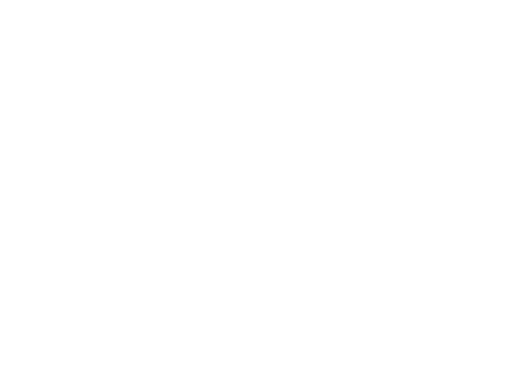
t = 0.00 s
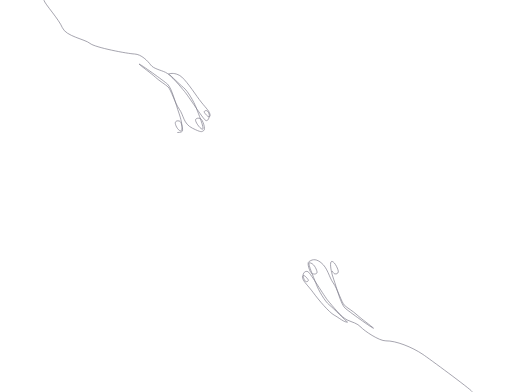
t = 2.00 s
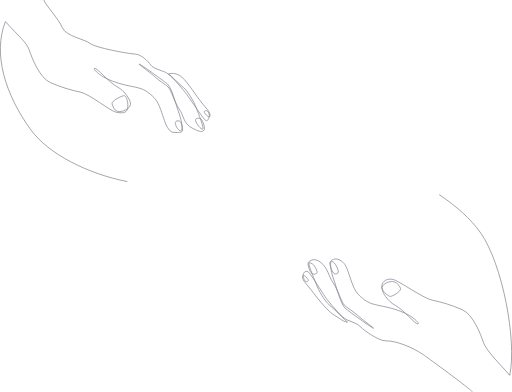
t = 4.00 s
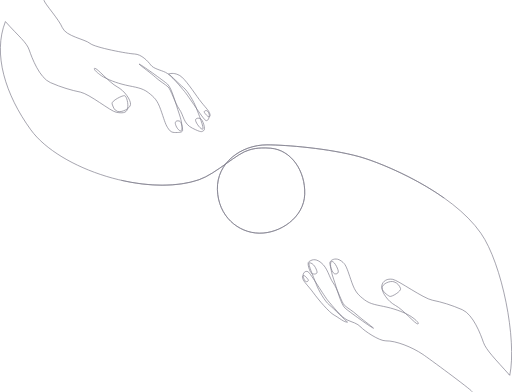
t = 6.00 s
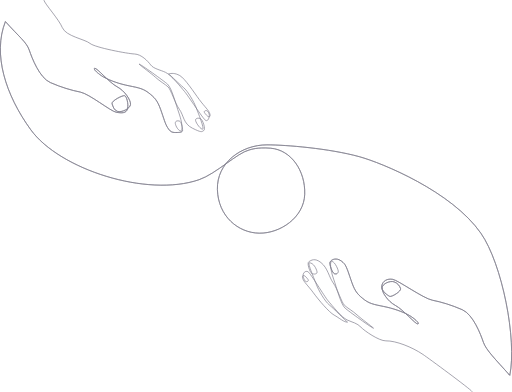
t = 8.00 s
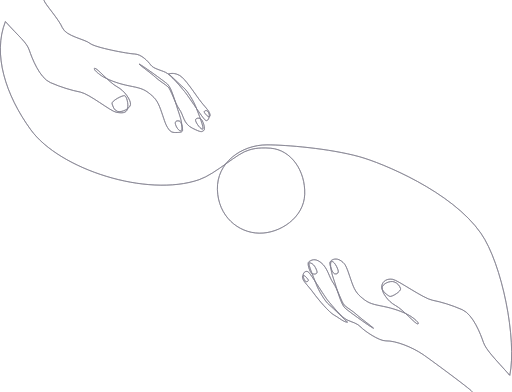
t = 10.00 s

The animated SVG that drew these frames (rendered in a browser with its animation timeline set to each time). Animation: 2 CSS @keyframes rules; one cycle of 10.00 s.

<!--?xml version="1.0" encoding="UTF-8"?-->
<svg id="_ã¬ã¤ã¤ã¼_2" data-name="ã¬ã¤ã¤ã¼ 2" xmlns="http://www.w3.org/2000/svg" viewBox="0 0 723.65 553.94" style="">
  <defs>
    <style>
      .cls-1 {
        fill: none;
        stroke: #81808e;
        stroke-miterlimit: 10;
      }
    </style>
  </defs>
  <g id="_ã¬ã¤ã¤ã¼_1-2" data-name="ã¬ã¤ã¤ã¼ 1">
    <path id="_loading_sen_" data-name="&amp;lt;loading_sen&amp;gt;" class="cls-1 hKUxhYvy_0" d="M667.51,553.64c-3.55-4.61-61.92-47.45-69.59-52.65-15.56-10.55-38.54-19.62-52.54-19.29-9.7.23-30.6-14.35-35.13-19.22-5.47-5.89-11.98-6.82-19.7-10.38-7.71-3.56-21.56-20.77-26.9-27.1s-24.68-38.77-28.24-40.94c-3.56-2.18-8.21,1.85-6.77,7.12.73,2.67,2.39,7.92,5.54,6.73s1.19-3.16-1.58-6.33c-2.77-3.16-6.13-3.36-4.75,1.78,1.38,5.14,7.32,9.89,15.03,20.37,7.71,10.48,22.18,27.55,29.3,31.51s14.82,10.75,18.98,9.96c-3.16-2.37-19.79-19.51-25.92-24.46-6.13-4.95-15.03-20.57-18-28.48-2.97-7.91-12.84-30.79-10.22-30.89,6.05-.23,10.22,8.54,11.01,12.5.79,3.96-4.75,3.96-7.32,2.57s-7.32-14.64-4.15-16.62,8.22-5.79,17.09,1.25c9.72,7.72,11.19,20.31,17.32,28.82,6.13,8.51,11.84,27.53,15.82,31.45s11.87,8.11,17.8,13.65c5.93,5.54,20.37,15.82,23.34,18.79-.99.79-36-24.53-40.15-28.29-6.23-5.63-12.26-30.07-16.22-40.95s-6.33-25.91-2.18-25.12c4.15.79,9.35,12.53,8.75,14.9-.59,2.37-2.42,3.33-5.39,2.54s-7.65-13.79-6.33-16.45c1.7-3.41,7.13-5.82,12.77-3.41,4.43,1.89,7.65,5.77,8.39,6.97,3.45,5.61,5.14,12.46,9.89,25.71,4.75,13.25,8.9,17.21,17.6,23.93s18,7.32,31.85,10.48c13.85,3.16,25.5,8.13,31.65,11.67,6.15,3.54,15.23,11.27,12.07,12.07-3.16.79-20.77-20.37-31.65-26.11-10.88-5.74-19.38-18.79-18.99-24.92.4-6.13,11.66-10.5,16.99-8.5s7.53,5.34,9.12,9.3c1.58,3.96-12.74,12.4-15.31,11.21-2.57-1.19-12.6-7.85-11.21-14.97,1.38-7.12,7.87-10.46,15.59-9.07,7.71,1.38,42.98,26.87,55.84,29.44,12.86,2.57,26.9,6.73,42.33,13.45,15.43,6.73,26.1,35.01,29.87,46.09,3.7,10.86,17.74,24.76,36.18,45.42l-.37-.41c1.19,1.07,1.49,1.67,1.49,1.67,10.29-50.64-10.81-157.71-40.88-200.92-41.08-59.03-139.69-99.3-171.96-108.18-42.2-11.6-103.38-16.68-130.35-16.68-36.4,0-71.11,25.21-70.07,63.14,1.04,37.93,29.52,61.23,59.06,61.71s63.33-22.05,64.37-55.09c1.04-33.04-19.14-62.63-48.21-65.02-19.29-1.58-28.08,2.01-30.46,2.57-16.36,3.87-46.73,33.71-70.62,41.93-73.58,25.32-197.27-14.64-237.89-70.55C7.71,134.08-10.56,76.28,7.64,30.39c18.99,21.36,29.85,29.08,33.63,40.15,3.77,11.08,14.44,39.36,29.87,46.09,15.43,6.73,29.47,10.88,42.33,13.45,12.86,2.57,42.92,27.1,50.64,28.48,7.71,1.38,14.84,1.78,16.22-5.34,1.38-7.12-1.38-16.81-3.96-18s-19.58,7.52-18,11.47c1.58,3.96,2.38,8.69,7.71,10.68,5.34,1.99,18-3.76,18.4-9.89.4-6.13-8.11-19.19-18.99-24.92-10.88-5.74-28.48-26.9-31.65-26.11s5.92,8.53,12.07,12.07c6.15,3.54,17.8,8.51,31.65,11.67,13.85,3.16,23.14,3.76,31.85,10.48,8.7,6.73,12.86,10.68,17.6,23.93,4.75,13.25,6.33,20.18,9.89,25.71s5.34,6.92,11.47,6.92,9.69-.4,9.69-3.36-1.58-12.07-4.55-12.86c-2.97-.79-5.14-.2-5.74,2.18s3.16,10.88,7.32,11.67,1.78-14.24-2.18-25.12c-3.96-10.88-9.99-35.31-16.22-40.95-4.15-3.76-39.16-29.08-40.15-28.29,2.97,2.97,17.41,13.25,23.34,18.79s13.81,9.73,17.8,13.65,9.69,22.95,15.82,31.45c6.13,8.51,5.54,20.37,18.4,26.7,12.86,6.33,12.86,5.34,16.02,3.36,3.16-1.98-1.58-15.23-4.15-16.62-2.57-1.38-8.11-1.38-7.32,2.57s7.66,13.05,10.09,12.07-6.33-22.55-9.3-30.46c-2.97-7.91-11.87-23.54-18-28.48s-17.8-16.81-20.97-19.19c4.15-.79,8.7-1.58,15.82,2.37,7.12,3.96,19.78,23.34,27.49,33.82,7.71,10.48,13.65,15.23,15.03,20.37,1.38,5.14-1.98,4.95-4.75,1.78-2.77-3.16-4.74-5.14-1.58-6.33,3.15-1.19,5.54,3.96,5.54,6.73s-1.78,9.1-5.34,6.92c-3.56-2.18-24.33-34.42-29.67-40.75-5.34-6.33-19.19-23.54-26.9-27.1-7.71-3.56-17.01-5.14-20.97-10.48-3.96-5.34-13.05-15.03-22.75-15.43-9.69-.4-55.98-9.1-63.1-15.03-7.12-5.93-33.82-9.89-38.97-22.15C83,26.82,63.42,5.66,62.03.12"></path>
    <path id="_loading_sen_-2" data-name="&amp;lt;loading_sen&amp;gt;" class="cls-1 hKUxhYvy_1" d="M62.03.12c1.38,5.54,20.97,26.7,26.11,38.97,5.14,12.26,31.85,16.22,38.97,22.15,7.12,5.93,53.41,14.64,63.1,15.03,9.69.4,18.79,10.09,22.75,15.43,3.96,5.34,13.25,6.92,20.97,10.48,7.71,3.56,21.56,20.77,26.9,27.1,5.34,6.33,26.11,38.57,29.67,40.75,3.56,2.18,5.34-4.15,5.34-6.92s-2.39-7.92-5.54-6.73c-3.15,1.19-1.19,3.16,1.58,6.33,2.77,3.16,6.13,3.36,4.75-1.78-1.38-5.14-7.32-9.89-15.03-20.37-7.71-10.48-20.37-29.87-27.49-33.82-7.12-3.96-11.67-3.16-15.82-2.37,3.16,2.37,14.84,14.24,20.97,19.19s15.03,20.57,18,28.48c2.97,7.91,11.73,29.47,9.3,30.46s-9.3-8.11-10.09-12.07,4.75-3.96,7.32-2.57c2.57,1.38,7.32,14.64,4.15,16.62-3.16,1.98-3.16,2.97-16.02-3.36-12.86-6.33-12.26-18.2-18.4-26.7-6.13-8.51-11.84-27.53-15.82-31.45s-11.87-8.11-17.8-13.65-20.37-15.82-23.34-18.79c.99-.79,36,24.53,40.15,28.29,6.23,5.63,12.26,30.07,16.22,40.95,3.96,10.88,6.33,25.91,2.18,25.12s-7.91-9.3-7.32-11.67,2.77-2.97,5.74-2.18c2.97.79,4.55,9.89,4.55,12.86s-3.56,3.36-9.69,3.36-7.91-1.38-11.47-6.92-5.14-12.46-9.89-25.71c-4.75-13.25-8.9-17.21-17.6-23.93-8.7-6.73-18-7.32-31.85-10.48-13.85-3.16-25.5-8.13-31.65-11.67-6.15-3.54-15.23-11.27-12.07-12.07s20.77,20.37,31.65,26.11c10.88,5.74,19.38,18.79,18.99,24.92-.4,6.13-13.06,11.88-18.4,9.89-5.34-1.99-6.13-6.73-7.71-10.68-1.58-3.96,15.43-12.66,18-11.47s5.34,10.88,3.96,18c-1.38,7.12-8.51,6.73-16.22,5.34-7.71-1.38-37.78-25.91-50.64-28.48-12.86-2.57-26.9-6.73-42.33-13.45-15.43-6.73-26.1-35.01-29.87-46.09-3.77-11.08-14.64-18.79-33.63-40.15-18.2,45.89.08,103.7,35.87,152.97,40.62,55.91,164.31,95.87,237.89,70.55,23.89-8.22,54.26-38.06,70.62-41.93,2.38-.56,11.17-4.15,30.46-2.57,29.07,2.38,49.25,31.98,48.21,65.02-1.04,33.04-34.83,55.57-64.37,55.09s-58.02-23.78-59.06-61.71c-1.04-37.93,33.67-63.14,70.07-63.14,26.97,0,88.15,5.08,130.35,16.68,32.27,8.87,130.88,49.15,171.96,108.18,30.07,43.21,51.17,150.28,40.88,200.92,0,0-.3-.59-1.49-1.67l.37.41c-18.44-20.67-32.48-34.57-36.18-45.42-3.77-11.08-14.44-39.36-29.87-46.09-15.43-6.73-29.47-10.88-42.33-13.45-12.86-2.57-48.12-28.06-55.84-29.44-7.71-1.38-14.2,1.95-15.59,9.07-1.38,7.12,8.64,13.78,11.21,14.97s16.89-7.26,15.31-11.21c-1.58-3.96-3.78-7.3-9.12-9.3s-16.6,2.37-16.99,8.5c-.4,6.13,8.11,19.19,18.99,24.92,10.88,5.74,28.48,26.9,31.65,26.11,3.16-.79-5.92-8.53-12.07-12.07-6.15-3.54-17.8-8.51-31.65-11.67s-23.14-3.76-31.85-10.48-12.86-10.68-17.6-23.93c-4.75-13.25-6.44-20.1-9.89-25.71-.74-1.21-3.96-5.09-8.39-6.97-5.64-2.4-11.08,0-12.77,3.41-1.32,2.66,3.36,15.66,6.33,16.45s4.8-.16,5.39-2.54c.59-2.37-4.6-14.11-8.75-14.9-4.15-.79-1.78,14.24,2.18,25.12s9.99,35.31,16.22,40.95c4.15,3.76,39.16,29.08,40.15,28.29-2.97-2.97-17.41-13.25-23.34-18.79-5.93-5.54-13.81-9.73-17.8-13.65s-9.69-22.95-15.82-31.45c-6.13-8.51-7.6-21.1-17.32-28.82-8.87-7.04-13.93-3.23-17.09-1.25s1.58,15.23,4.15,16.62,8.11,1.38,7.32-2.57c-.79-3.96-4.96-12.72-11.01-12.5-2.62.1,7.25,22.98,10.22,30.89,2.97,7.91,11.87,23.54,18,28.48,6.13,4.95,22.76,22.08,25.92,24.46-4.15.79-11.86-6-18.98-9.96-7.12-3.96-21.58-21.03-29.3-31.51-7.71-10.48-13.65-15.23-15.03-20.37-1.38-5.14,1.98-4.95,4.75-1.78,2.77,3.16,4.74,5.14,1.58,6.33-3.15,1.19-4.81-4.05-5.54-6.73-1.43-5.27,3.21-9.3,6.77-7.12,3.56,2.18,22.9,34.61,28.24,40.94,5.34,6.33,19.19,23.54,26.9,27.1s14.22,4.48,19.7,10.38c4.52,4.87,25.43,19.45,35.13,19.22,13.99-.33,36.97,8.74,52.54,19.29,7.67,5.2,66.04,48.04,69.59,52.65"></path>
  </g>
<style data-made-with="vivus-instant">.hKUxhYvy_0{stroke-dasharray:4316 4318;stroke-dashoffset:4317;animation:hKUxhYvy_draw 10000ms linear 0ms forwards;}.hKUxhYvy_1{stroke-dasharray:4316 4318;stroke-dashoffset:4317;animation:hKUxhYvy_draw 10000ms linear 0ms forwards;}@keyframes hKUxhYvy_draw{100%{stroke-dashoffset:0;}}@keyframes hKUxhYvy_fade{0%{stroke-opacity:1;}97.1830985915493%{stroke-opacity:1;}100%{stroke-opacity:0;}}</style></svg>